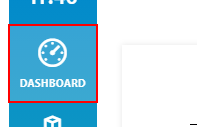
Task: Test Automation Project
Workflow: Login_TestCase

Step 1: find the link 'Dashboard' in window 'Dashboard' (chrome.exe)
